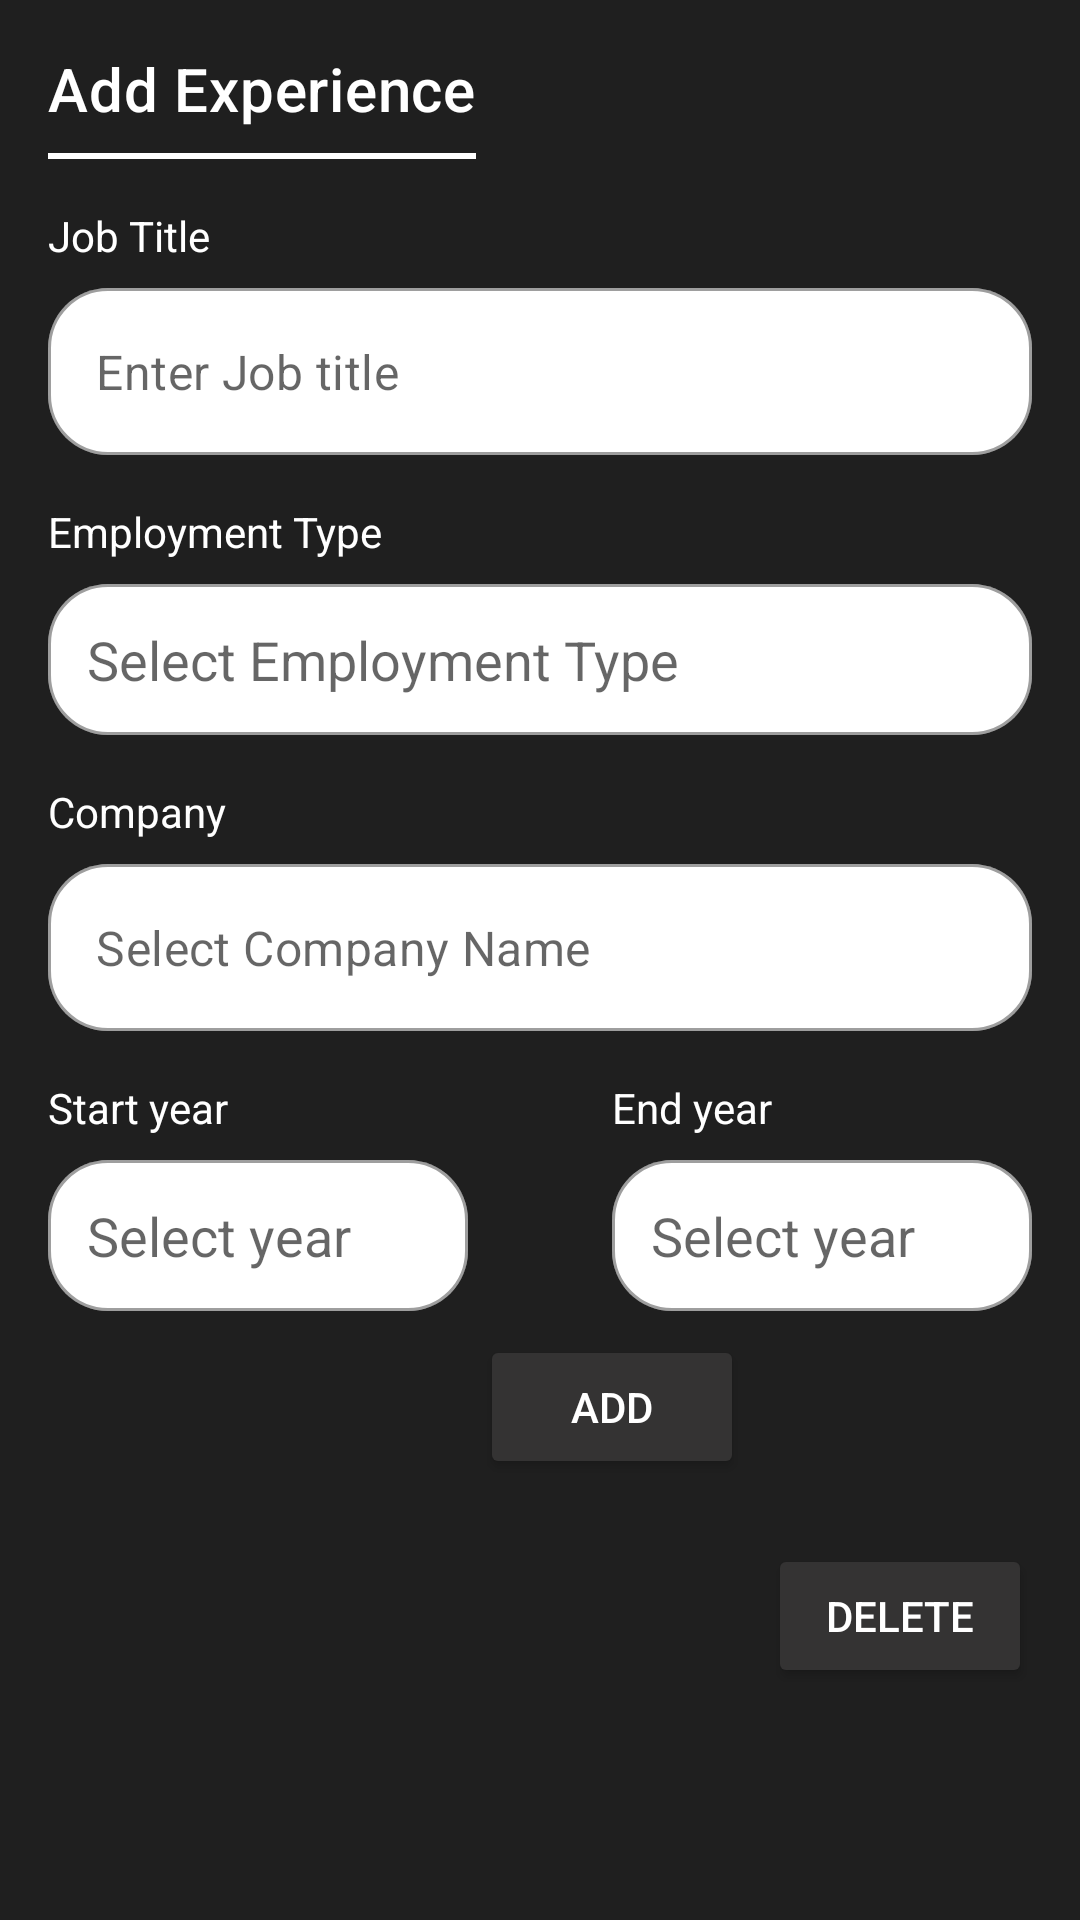

Produce the Android XML layout that renders to this screen, including the resource entries it uses.
<!-- AndroidManifest.xml: application theme AppTheme -->
<!-- res/layout/add_experience_popup.xml -->
<?xml version="1.0" encoding="utf-8"?>
<androidx.constraintlayout.widget.ConstraintLayout xmlns:android="http://schemas.android.com/apk/res/android"
    xmlns:app="http://schemas.android.com/apk/res-auto"
    xmlns:tools="http://schemas.android.com/tools"
    android:layout_width="match_parent"
    android:layout_height="wrap_content"
    android:background="@color/colorPrimary">

    <TextView
        android:id="@+id/textView20"
        android:layout_width="wrap_content"
        android:layout_height="wrap_content"
        android:layout_marginStart="16dp"
        android:layout_marginTop="16dp"
        android:text="Add Experience"
        android:textAppearance="@style/TextAppearance.MaterialComponents.Headline6"
        app:layout_constraintStart_toStartOf="parent"
        app:layout_constraintTop_toTopOf="parent" />

    <View
        android:id="@+id/view5"
        android:layout_width="0dp"
        android:layout_height="2dp"
        android:layout_marginTop="8dp"
        android:background="@color/white"
        app:layout_constraintEnd_toEndOf="@+id/textView20"
        app:layout_constraintStart_toStartOf="@+id/textView20"
        app:layout_constraintTop_toBottomOf="@+id/textView20" />

    <TextView
        android:id="@+id/textView8"
        android:layout_width="wrap_content"
        android:layout_height="wrap_content"
        android:layout_marginTop="16dp"
        android:text="Job Title"
        app:layout_constraintStart_toStartOf="@+id/textView20"
        app:layout_constraintTop_toBottomOf="@+id/view5" />

    <com.google.android.material.textfield.TextInputLayout
        android:id="@+id/textInputLayout10"
        style="@style/PopupInputRounded"
        android:layout_width="0dp"
        android:layout_height="wrap_content"
        android:layout_marginStart="16dp"
        android:layout_marginTop="8dp"
        android:layout_marginEnd="16dp"
        app:layout_constraintEnd_toEndOf="parent"
        app:layout_constraintStart_toStartOf="parent"
        app:layout_constraintTop_toBottomOf="@+id/textView8">

        <EditText
            android:id="@+id/jobTitle"
            android:imeOptions="actionDone"
            android:layout_width="match_parent"
            android:layout_height="match_parent"
            android:hint="Enter Job title"
            android:inputType="text" />
    </com.google.android.material.textfield.TextInputLayout>

    <TextView
        android:id="@+id/textView21"
        android:layout_width="wrap_content"
        android:layout_height="wrap_content"
        android:layout_marginTop="16dp"
        android:text="Employment Type"
        app:layout_constraintStart_toStartOf="@+id/textInputLayout10"
        app:layout_constraintTop_toBottomOf="@+id/textInputLayout10" />

    <com.google.android.material.textfield.TextInputLayout
        android:id="@+id/textInputLayout11"
        style="@style/PopupInputRounded"
        android:layout_width="0dp"
        android:layout_height="wrap_content"
        android:layout_marginStart="16dp"
        android:layout_marginTop="8dp"
        android:layout_marginEnd="16dp"
        app:layout_constraintEnd_toEndOf="parent"
        app:layout_constraintStart_toStartOf="parent"
        app:layout_constraintTop_toBottomOf="@+id/textView21">

        <AutoCompleteTextView
            android:id="@+id/employmentType"
            android:layout_width="match_parent"
            android:layout_height="match_parent"
            android:enabled="false"
            android:textColor="@color/black"
            android:hint="Select Employment Type"
            android:padding="13dp" />
    </com.google.android.material.textfield.TextInputLayout>

    <TextView
        android:id="@+id/textView22"
        android:layout_width="wrap_content"
        android:layout_height="wrap_content"
        android:layout_marginTop="16dp"
        android:text="Company"
        app:layout_constraintStart_toStartOf="@+id/textInputLayout11"
        app:layout_constraintTop_toBottomOf="@+id/textInputLayout11" />

    <com.google.android.material.textfield.TextInputLayout
        android:id="@+id/textInputLayout12"
        style="@style/PopupInputRounded"
        android:layout_width="0dp"
        android:layout_height="wrap_content"
        android:layout_marginStart="16dp"
        android:layout_marginTop="8dp"
        android:layout_marginEnd="16dp"
        app:layout_constraintEnd_toEndOf="parent"
        app:layout_constraintStart_toStartOf="parent"
        app:layout_constraintTop_toBottomOf="@+id/textView22">

        <EditText
            android:id="@+id/companyName"
            android:layout_width="match_parent"
            android:layout_height="match_parent"
            android:imeOptions="actionDone"
            android:singleLine="true"
            android:inputType="text"
            android:hint="Select Company Name"
            />
    </com.google.android.material.textfield.TextInputLayout>

    <TextView
        android:id="@+id/textView34"
        android:layout_width="wrap_content"
        android:layout_height="wrap_content"
        android:layout_marginTop="16dp"
        android:text="Start year"
        app:layout_constraintStart_toStartOf="@+id/textInputLayout13"
        app:layout_constraintTop_toBottomOf="@+id/textInputLayout12" />

    <com.google.android.material.textfield.TextInputLayout
        android:id="@+id/textInputLayout13"
        style="@style/PopupInputRounded"
        android:layout_width="0dp"
        android:layout_height="wrap_content"
        android:layout_marginStart="16dp"
        android:layout_marginTop="8dp"
        android:layout_marginEnd="24dp"
        app:layout_constraintEnd_toStartOf="@+id/textInputLayout14"
        app:layout_constraintHorizontal_bias="0.5"
        app:layout_constraintStart_toStartOf="parent"
        app:layout_constraintTop_toBottomOf="@+id/textView34">

        <AutoCompleteTextView
            android:id="@+id/startYear"
            android:layout_width="match_parent"
            android:layout_height="match_parent"
            android:enabled="false"
            android:textColor="@color/black"
            android:dropDownHeight="350dp"
            android:hint="Select year"
            android:padding="13dp" />
    </com.google.android.material.textfield.TextInputLayout>

    <com.google.android.material.textfield.TextInputLayout
        android:id="@+id/textInputLayout14"
        style="@style/PopupInputRounded"
        android:layout_width="0dp"
        android:layout_height="wrap_content"
        android:layout_marginStart="24dp"
        android:layout_marginEnd="16dp"
        app:layout_constraintEnd_toEndOf="parent"
        app:layout_constraintHorizontal_bias="0.5"
        app:layout_constraintStart_toEndOf="@+id/textInputLayout13"
        app:layout_constraintTop_toTopOf="@+id/textInputLayout13">

        <AutoCompleteTextView
            android:id="@+id/endYear"
            android:layout_width="match_parent"
            android:layout_height="match_parent"
            android:enabled="false"
            android:textColor="@color/black"
            android:dropDownHeight="350dp"
            android:hint="Select year"
            android:padding="13dp" />
    </com.google.android.material.textfield.TextInputLayout>

    <TextView
        android:id="@+id/textView35"
        android:layout_width="wrap_content"
        android:layout_height="wrap_content"
        android:text="End year"
        app:layout_constraintStart_toStartOf="@+id/textInputLayout14"
        app:layout_constraintTop_toTopOf="@+id/textView34" />

    <ImageView
        android:id="@+id/employmentTypeDropBtn"
        android:layout_width="wrap_content"
        android:layout_height="wrap_content"
        android:layout_marginEnd="8dp"
        app:layout_constraintBottom_toBottomOf="@+id/textInputLayout11"
        app:layout_constraintEnd_toEndOf="@+id/textInputLayout11"
        app:layout_constraintTop_toTopOf="@+id/textInputLayout11"
        app:srcCompat="@drawable/ic_baseline_arrow_drop_down_24" />

    <ImageView
        android:id="@+id/startYearBtn"
        android:layout_width="wrap_content"
        android:layout_height="wrap_content"
        android:layout_marginEnd="8dp"
        app:layout_constraintBottom_toBottomOf="@+id/textInputLayout13"
        app:layout_constraintEnd_toEndOf="@+id/textInputLayout13"
        app:layout_constraintTop_toTopOf="@+id/textInputLayout13"
        app:srcCompat="@drawable/ic_baseline_arrow_drop_down_24" />

    <ImageView
        android:id="@+id/endYearBtn"
        android:layout_width="wrap_content"
        android:layout_height="wrap_content"
        android:layout_marginEnd="8dp"
        app:layout_constraintBottom_toBottomOf="@+id/textInputLayout14"
        app:layout_constraintEnd_toEndOf="@+id/textInputLayout14"
        app:layout_constraintTop_toTopOf="@+id/textInputLayout14"
        app:srcCompat="@drawable/ic_baseline_arrow_drop_down_24" />

    <Button
        android:id="@+id/addExperienceBtn"
        android:layout_width="wrap_content"
        android:layout_height="wrap_content"
        android:layout_marginTop="8dp"
        android:layout_marginEnd="8dp"
        android:layout_marginBottom="8dp"
        android:text="Add"
        app:backgroundTint="@color/profileBtnColor"
        app:cornerRadius="10dp"
        app:layout_constraintBottom_toBottomOf="parent"
        app:layout_constraintEnd_toStartOf="@+id/deleteExperienceBtn"
        app:layout_constraintTop_toBottomOf="@+id/textInputLayout14"
        app:layout_constraintVertical_bias="0.0" />

    <Button
        android:id="@+id/deleteExperienceBtn"
        android:layout_width="wrap_content"
        android:layout_height="wrap_content"
        android:layout_marginTop="8dp"
        android:layout_marginBottom="8dp"
        android:text="Delete"
        app:backgroundTint="@color/profileBtnColor"
        app:cornerRadius="10dp"
        app:layout_constraintBottom_toBottomOf="parent"
        app:layout_constraintEnd_toEndOf="@+id/textInputLayout14"
        app:layout_constraintTop_toBottomOf="@+id/textInputLayout14" />

    <ImageView
        android:id="@+id/closeBtn"
        android:layout_width="wrap_content"
        android:background="?attr/selectableItemBackgroundBorderless"
        android:layout_height="wrap_content"
        android:layout_marginTop="16dp"
        android:layout_marginEnd="16dp"
        app:layout_constraintEnd_toEndOf="parent"
        app:layout_constraintTop_toTopOf="parent"
        app:srcCompat="@drawable/ic_baseline_close_24" />

</androidx.constraintlayout.widget.ConstraintLayout>
<!-- resources referenced by this layout -->
<resources>
  <color name="black">#000000</color>
  <color name="colorPrimary">#1F1F1F</color>
  <color name="profileBtnColor">#343333</color>
  <color name="white">#FFFFFF</color>
  <style name="PopupInputRounded" parent="@style/Widget.MaterialComponents.TextInputLayout.OutlinedBox">
          <item name="boxCornerRadiusTopStart">20dp</item>
          <item name="boxCornerRadiusTopEnd">20dp</item>
          <item name="boxCornerRadiusBottomStart">20dp</item>
          <item name="boxCornerRadiusBottomEnd">20dp</item>
          <item name="boxBackgroundColor">@color/white</item>
          <item name="hintEnabled">false</item>
      </style>
  <style name="AppTheme" parent="Theme.MaterialComponents.Light.NoActionBar">
          
          <item name="colorPrimary">@color/colorPrimary</item>
          <item name="colorPrimaryDark">@color/colorPrimaryDark</item>
          <item name="colorAccent">@color/colorAccent</item>
          <item name="android:textColor">@color/white</item>
      </style>
  <color name="colorPrimaryDark">#1F1F1F</color>
  <color name="colorAccent">#5D5D5D</color>
</resources>
